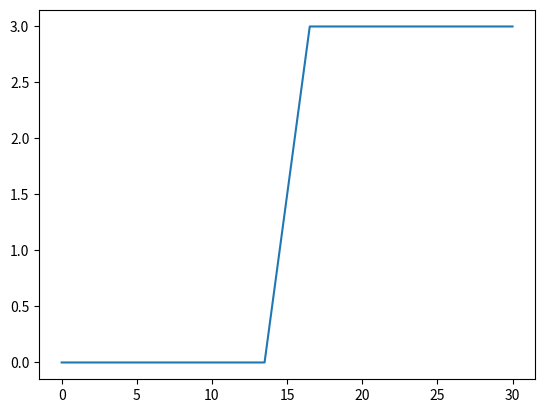

Generate this figure with matplotlib:
# Graficas de funciones singulares
# from matplotlib.pyplot import *
# from numpy import *

# # funcion escalon unitario
# def u(t): return piecewise(t,[t<0.0,t>=0.0],[0,1])

# # funcion f(t)
# def f(t): return t*(u(t)-u(t-1))+2*u(t-1)
 
# t=linspace(-1,5,1000)
# plot(t,f(t),'k',label=r'$f(t)$',lw=2)
# xlim(-1,3);ylim(0,2.2)
# legend(loc='best')
# title(r'Funci\'on $f(t)=tu(t)-(t-1)u(t-1)+u(t-1)$')
# show()

# import numpy as np
# from matplotlib import pyplot as plt
# def ut(t):
#  return t*np.arange(0,5)


# t = np.arange(0,10,0.001)
# f= np.piecewise(t, t>0, [ut(5),0])
# plt.plot(t,f)
# plt.show()

# Señales modelo varias
import numpy as np
from matplotlib import pyplot as plt
from scipy import signal as sp


tf = 30
ti = 0
td = tf -ti
tk = (td-3)/2
tl = tk+3
print(tk)
t=np.arange(ti,tf, 0.001)
y = np.piecewise(t,t>0,[1])
def u(t): return np.piecewise(t,[t<0.0,t>=0.0,],[0,1])
def f(t): return  (t-tk)*(u(t-tk)-u(t-tl))+3*u(t-tl)
plt.plot(t, f(t))
plt.show()


